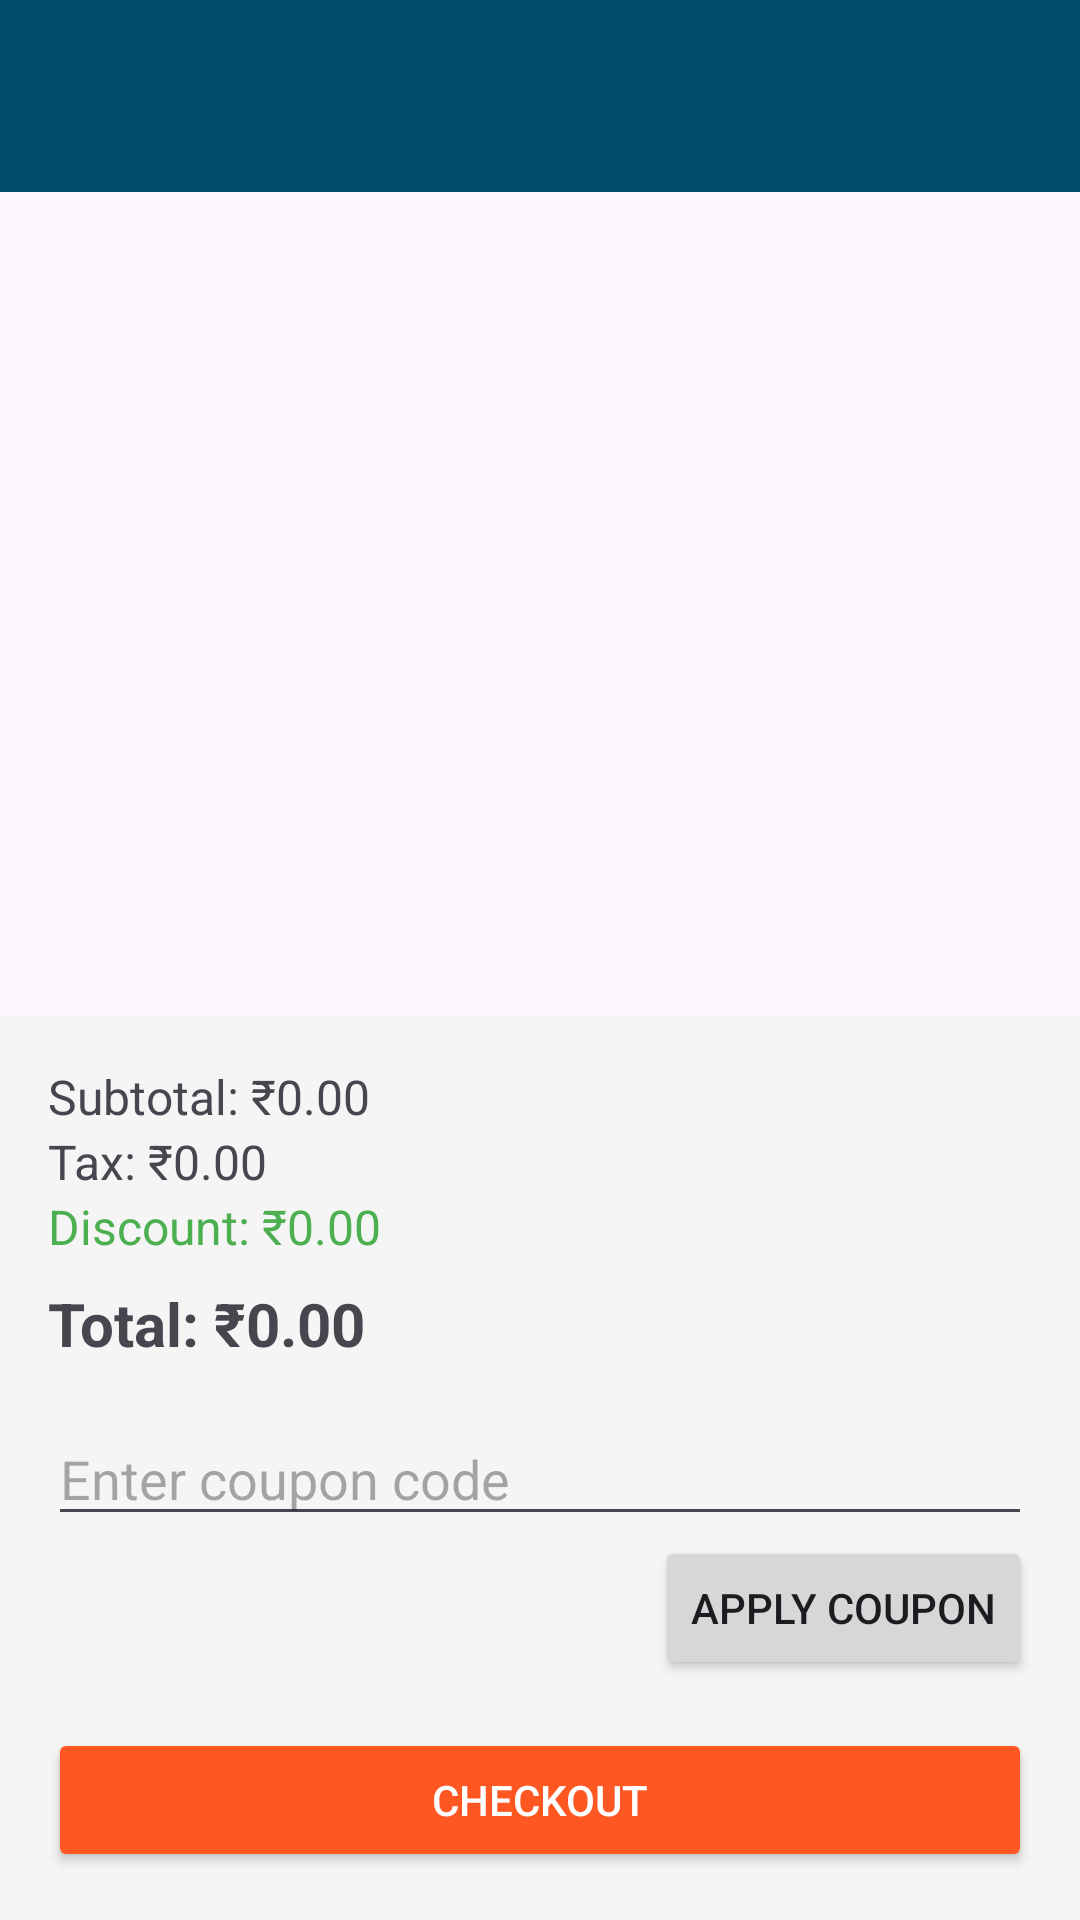

Write the Android layout XML for this screen, with the resource values it uses.
<!-- AndroidManifest.xml: application theme Theme.IndroydMiniShop_Vishakha -->
<!-- res/layout/cart_activity.xml -->
<?xml version="1.0" encoding="utf-8"?>
<LinearLayout xmlns:android="http://schemas.android.com/apk/res/android"
    android:layout_width="match_parent"
    android:layout_height="match_parent"
    xmlns:app="http://schemas.android.com/apk/res-auto"
    android:orientation="vertical">

    <androidx.appcompat.widget.Toolbar
        android:id="@+id/toolbarCart"
        android:layout_width="match_parent"
        android:layout_height="?attr/actionBarSize"
        android:background="@color/material_dynamic_primary30"
        android:title="My Cart"
        android:titleTextColor="@android:color/white" />

    <com.airbnb.lottie.LottieAnimationView
        android:id="@+id/lottieConfetti"
        android:layout_width="match_parent"
        android:layout_height="match_parent"
        android:visibility="gone"
        app:lottie_rawRes="@raw/confetti"
        app:lottie_autoPlay="true"
        app:lottie_loop="false" />

    <androidx.recyclerview.widget.RecyclerView
        android:id="@+id/recyclerViewCart"
        android:layout_width="match_parent"
        android:layout_height="0dp"
        android:layout_weight="1"
        android:padding="8dp" />

    <LinearLayout
        android:layout_width="match_parent"
        android:layout_height="wrap_content"
        android:orientation="vertical"
        android:padding="16dp"
        android:background="#F5F5F5">

        <TextView
            android:id="@+id/tvSubtotal"
            android:layout_width="match_parent"
            android:layout_height="wrap_content"
            android:text="Subtotal: ₹0.00"
            android:textSize="16sp" />

        <TextView
            android:id="@+id/tvTax"
            android:layout_width="match_parent"
            android:layout_height="wrap_content"
            android:text="Tax: ₹0.00"
            android:textSize="16sp" />

        <TextView
            android:id="@+id/tvDiscount"
            android:layout_width="match_parent"
            android:layout_height="wrap_content"
            android:text="Discount: ₹0.00"
            android:textColor="#4CAF50"
            android:textSize="16sp" />

        <TextView
            android:id="@+id/tvFinalAmount"
            android:layout_width="match_parent"
            android:layout_height="wrap_content"
            android:text="Total: ₹0.00"
            android:textStyle="bold"
            android:textSize="20sp"
            android:layout_marginTop="8dp" />

        <EditText
            android:id="@+id/etCoupon"
            android:layout_width="match_parent"
            android:layout_height="wrap_content"
            android:hint="Enter coupon code"
            android:layout_marginTop="16dp" />

        <Button
            android:id="@+id/btnApplyCoupon"
            android:layout_width="wrap_content"
            android:layout_height="wrap_content"
            android:text="Apply Coupon"
            android:layout_gravity="end" />

        <Button
            android:id="@+id/btnCheckout"
            android:layout_width="match_parent"
            android:layout_height="wrap_content"
            android:text="Checkout"
            android:layout_marginTop="16dp"
            android:backgroundTint="#FF5722"
            android:textColor="@android:color/white" />

    </LinearLayout>

</LinearLayout>
<!-- resources referenced by this layout -->
<resources>
  <style name="Theme.IndroydMiniShop_Vishakha" parent="Base.Theme.IndroydMiniShop_Vishakha" />
  <style name="Base.Theme.IndroydMiniShop_Vishakha" parent="Theme.Material3.DayNight.NoActionBar">
          
          
      </style>
</resources>
